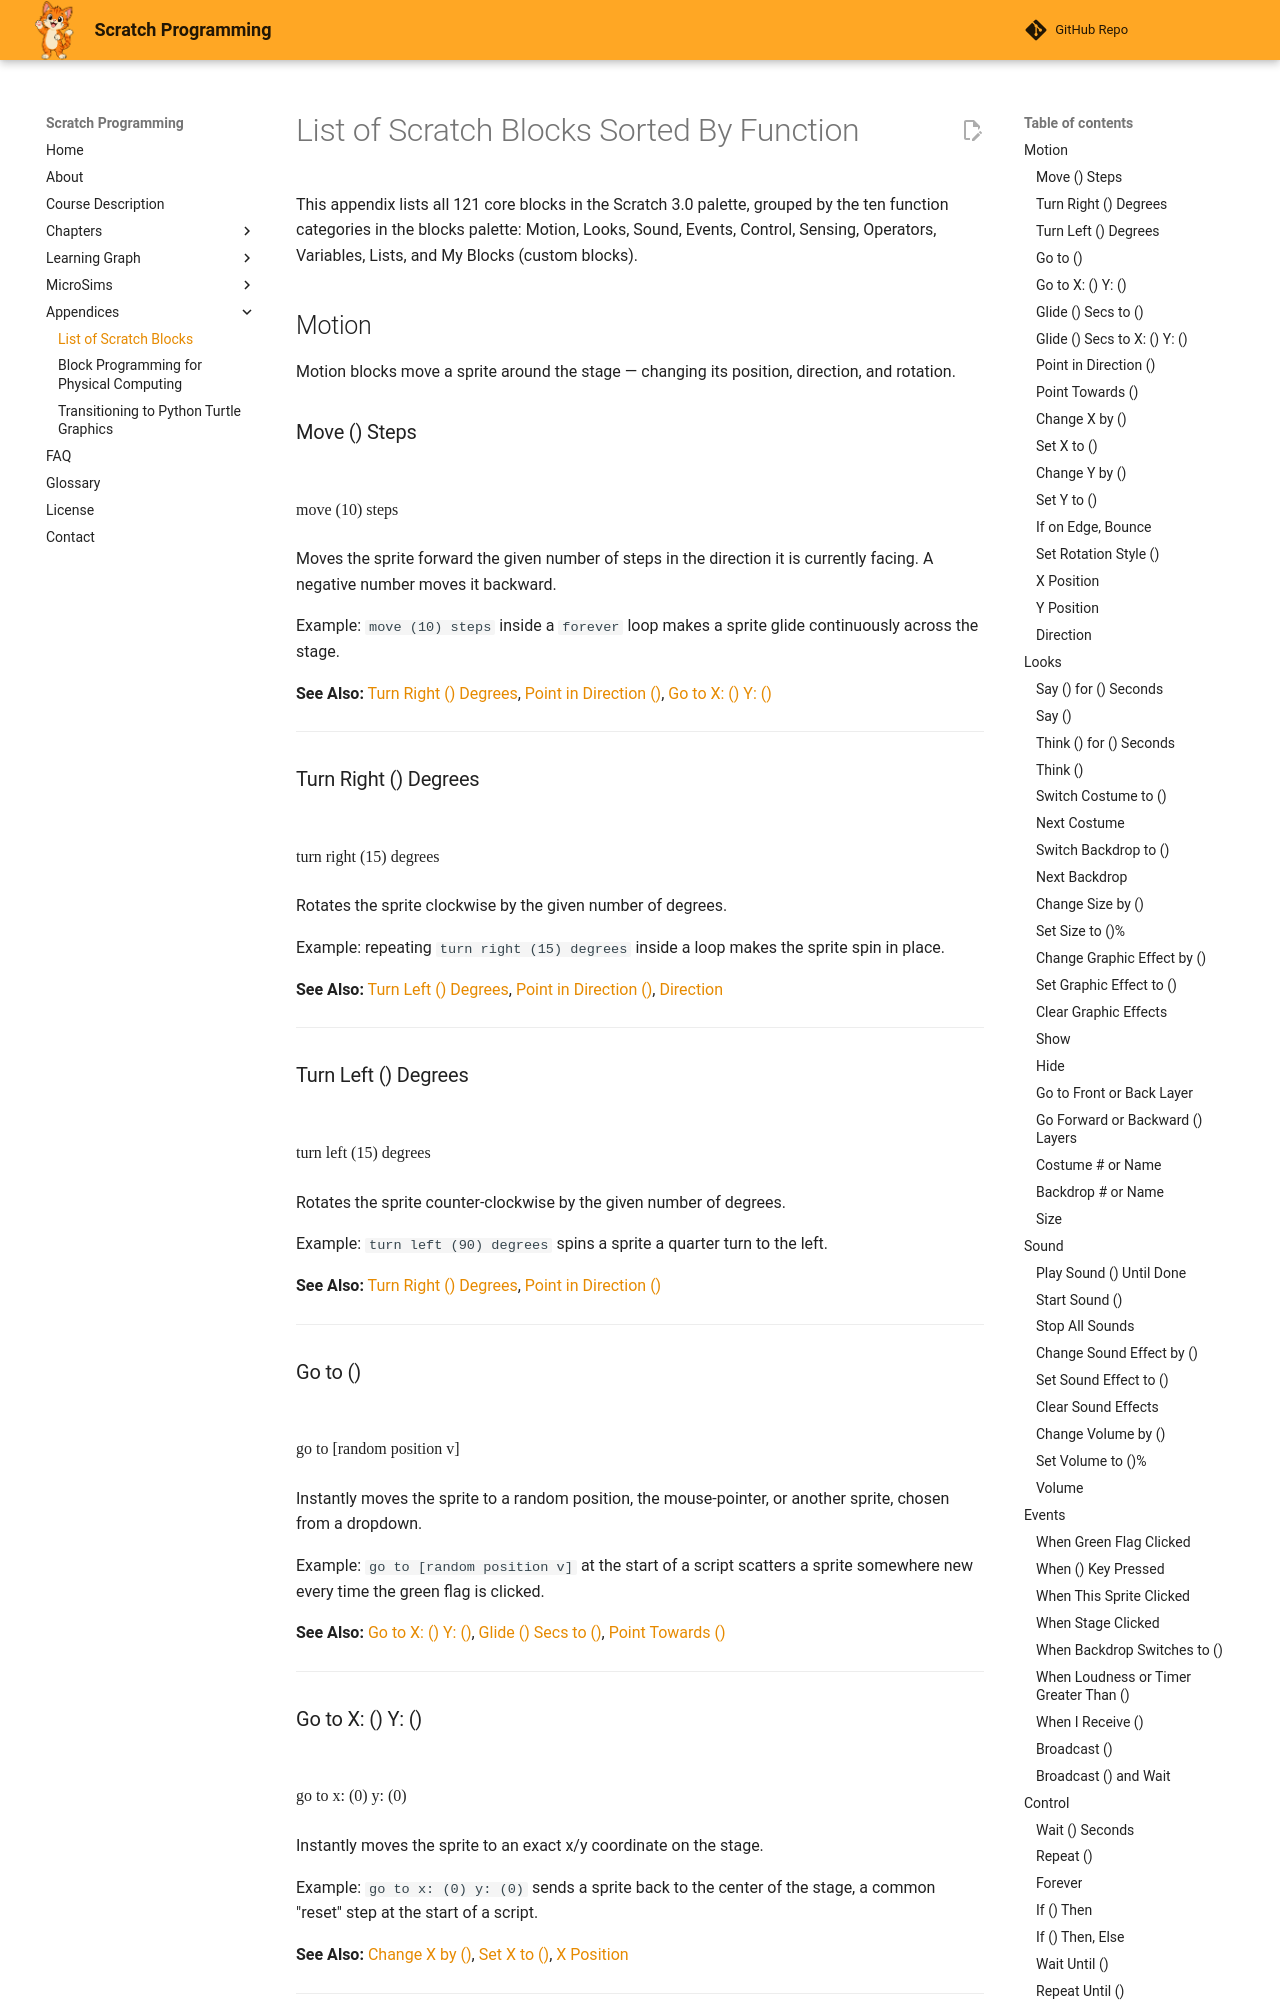

repository: dmccreary/scratch-textbook · page: appendices/list-of-scratch-blocks/index.html · generator: mkdocs

# List of Scratch Blocks Sorted By Function

<!---
Sample Prompt:

Please generate a list of all the scratch blocks sorted by function.
Please the list in @docs/appendices/list-of-scratch-blocks.md
Order the list grouped by function type.  Put the Function type name in a level 2 markdown hader.
Place the block name in a level 3 header
Use the scrachblock inline rendering for each block image
Then give a brief description of the block and give a short example of how that block is used
List other blocks that this block is related to using See Also: and then a Markdown link to those other blocks

-->

This appendix lists all 121 core blocks in the Scratch 3.0 palette, grouped
by the ten function categories in the blocks palette: Motion, Looks, Sound,
Events, Control, Sensing, Operators, Variables, Lists, and My Blocks (custom
blocks).

## Motion

Motion blocks move a sprite around the stage — changing its position,
direction, and rotation.

### Move () Steps

<div class="scratch">
move (10) steps
</div>

Moves the sprite forward the given number of steps in the direction it is
currently facing. A negative number moves it backward.

Example: `move (10) steps` inside a `forever` loop makes a sprite glide
continuously across the stage.

**See Also:** [Turn Right () Degrees](#turn-right-degrees), [Point in Direction ()](#point-in-direction), [Go to X: () Y: ()](#go-to-x-y)

---

### Turn Right () Degrees

<div class="scratch">
turn right (15) degrees
</div>

Rotates the sprite clockwise by the given number of degrees.

Example: repeating `turn right (15) degrees` inside a loop makes the sprite
spin in place.

**See Also:** [Turn Left () Degrees](#turn-left-degrees), [Point in Direction ()](#point-in-direction), [Direction](#direction)

---

### Turn Left () Degrees

<div class="scratch">
turn left (15) degrees
</div>

Rotates the sprite counter-clockwise by the given number of degrees.

Example: `turn left (90) degrees` spins a sprite a quarter turn to the left.

**See Also:** [Turn Right () Degrees](#turn-right-degrees), [Point in Direction ()](#point-in-direction)

---
